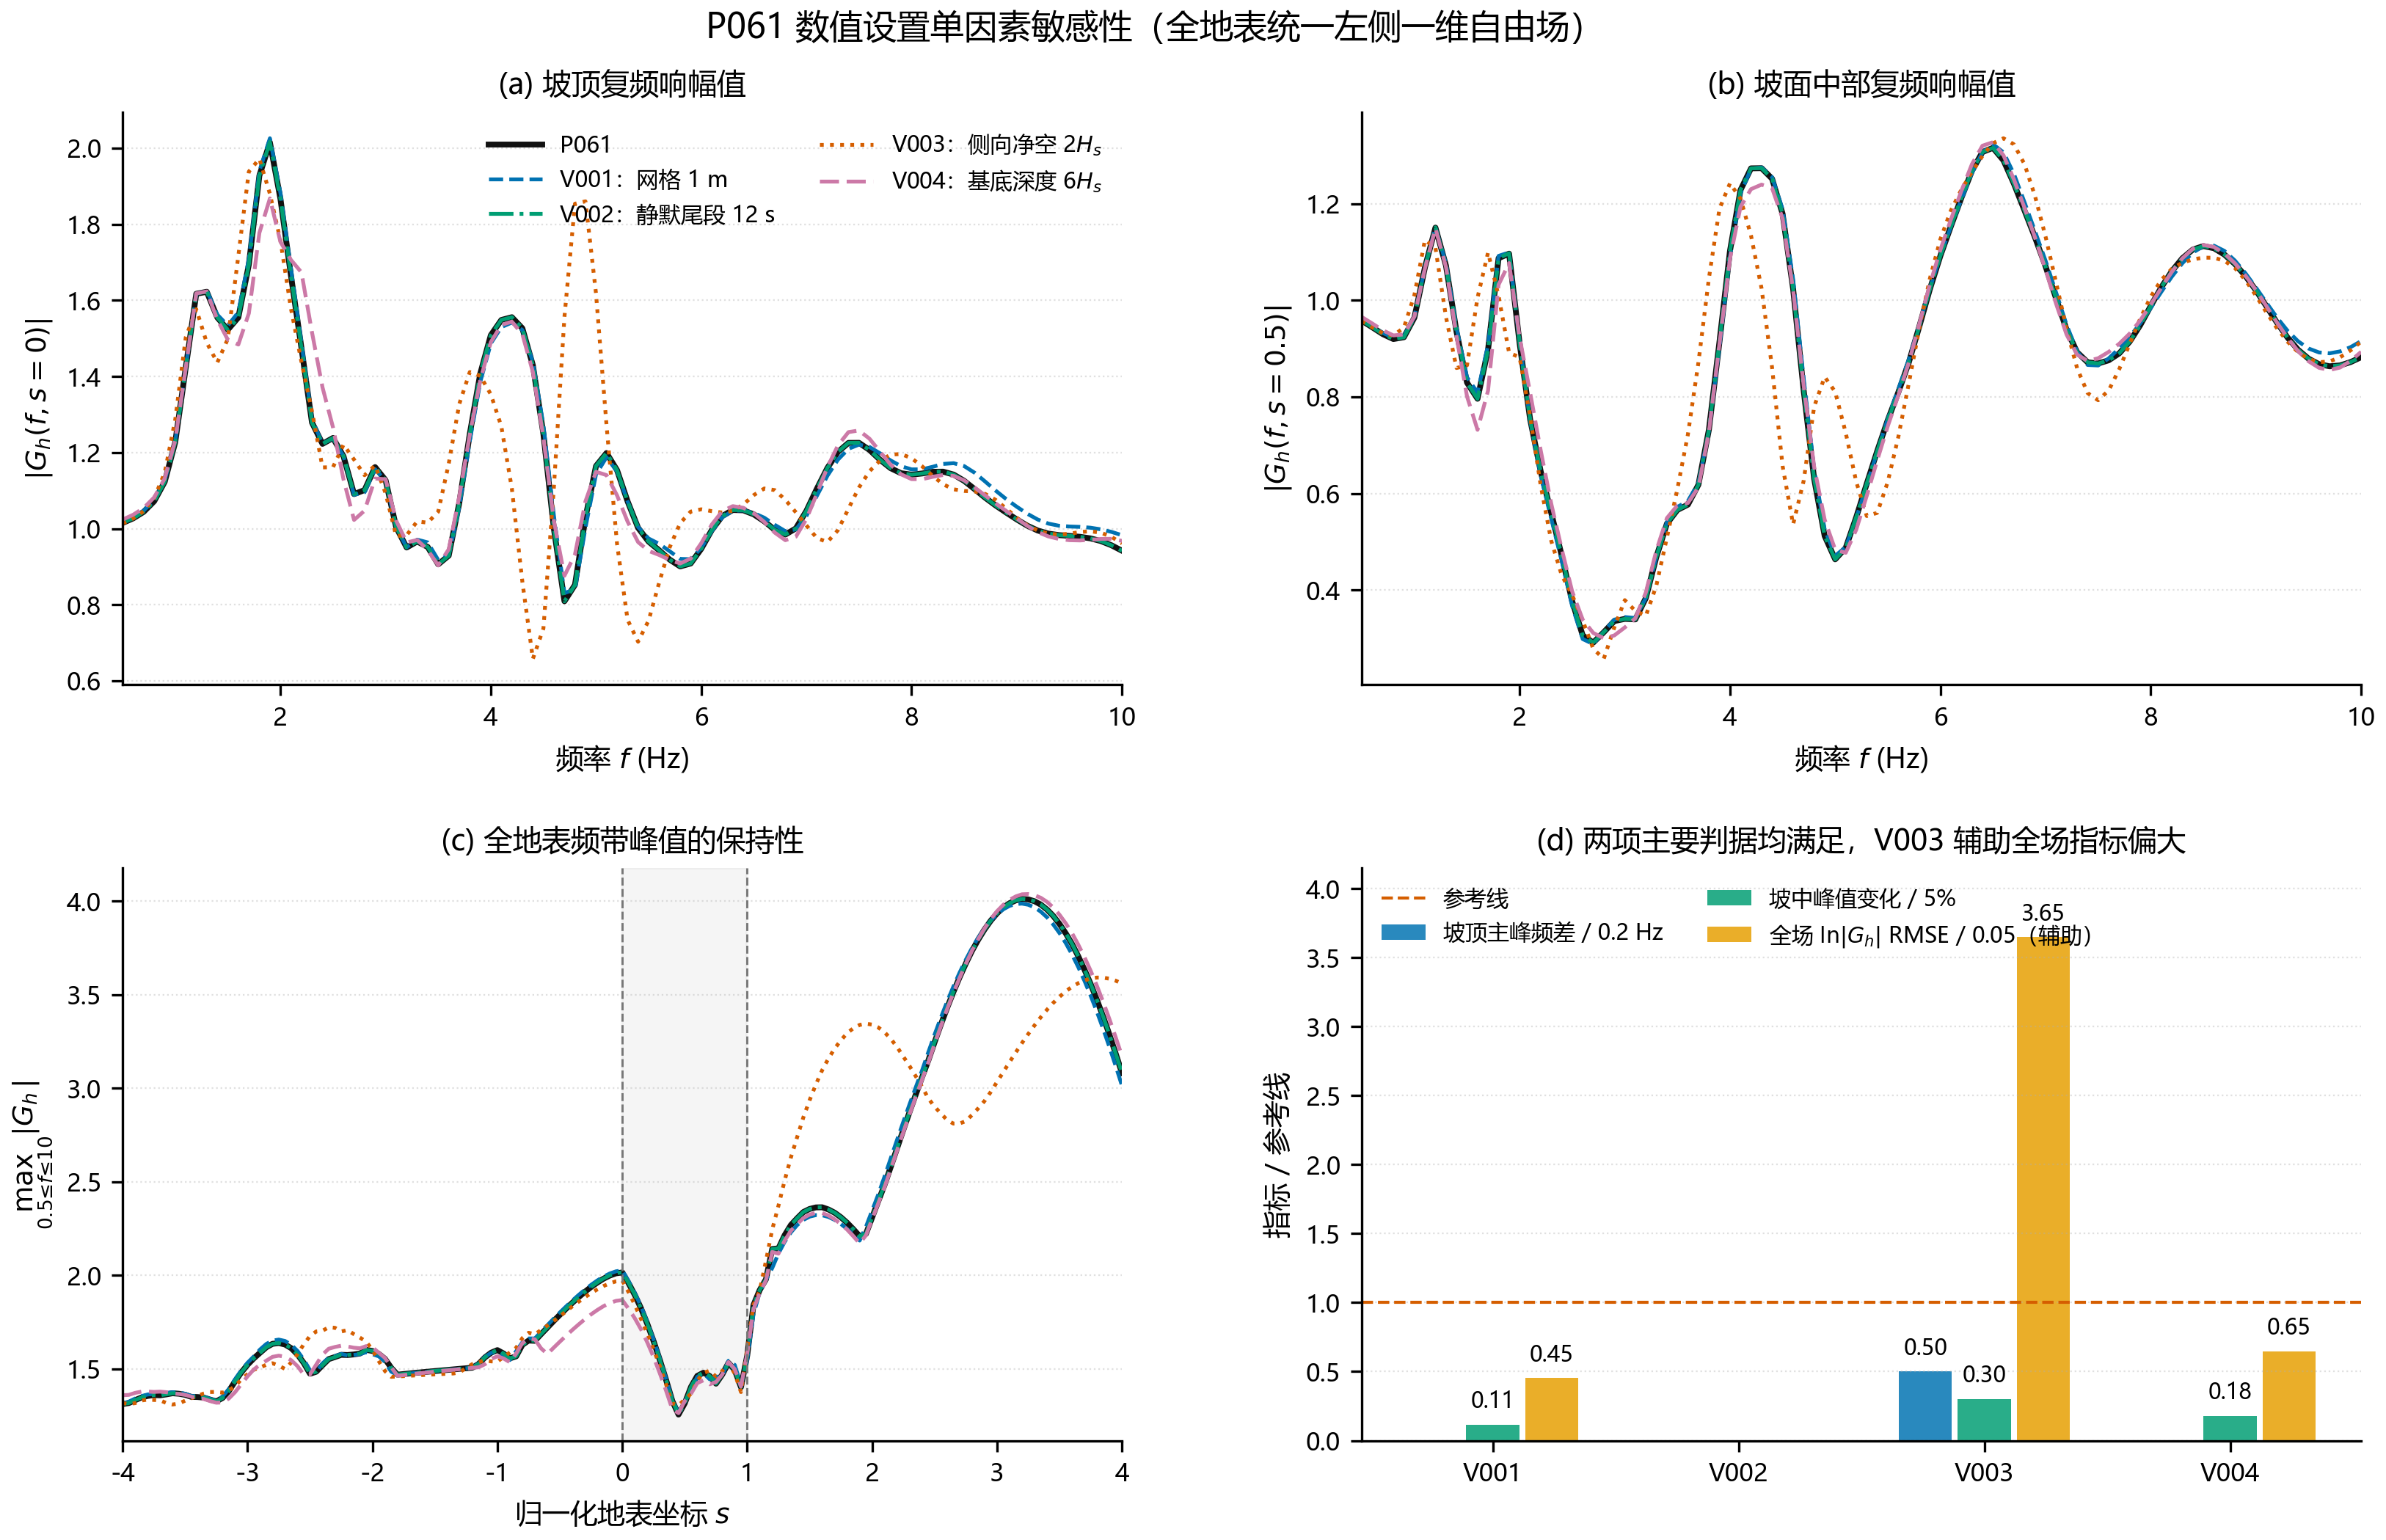

This figure's Python source:
# -*- coding: utf-8 -*-
"""生成图3：P061 与 V001—V004 数值设置敏感性验证。

脚本只读取已有 NPZ/CSV 产物，在内存中将全地表统一为左侧一维
自由场参考，不调用求解器，不改写评价文件。
"""

from __future__ import annotations

import csv
from pathlib import Path

import matplotlib
import numpy as np

matplotlib.use("Agg")
import matplotlib.font_manager as fm
import matplotlib.pyplot as plt


SCRIPT_PATH = Path(__file__).resolve()


def find_repo_root() -> Path:
    """从脚本位置向上查找仓库根目录。"""
    for candidate in SCRIPT_PATH.parents:
        if (candidate / "Run").is_dir() and (candidate / "docs").is_dir():
            return candidate
    raise RuntimeError("无法从脚本位置定位仓库根目录")


REPO_ROOT = find_repo_root()
V_ROOT = REPO_ROOT / "Run" / "ch4_sp_01_V"
EVALUATION_CSV = V_ROOT / "evaluation" / "validation_comparison.csv"
OUT_DIR = SCRIPT_PATH.parent
OUT_STEM = "fig03_数值设置敏感性验证"
TARGET_FREQUENCY = np.round(np.arange(0.5, 10.0 + 0.05, 0.1), 10)
TARGET_S = np.round(np.arange(-4.0, 4.0 + 0.025, 0.05), 10)
CASES = (
    ("P061", "case-001-P061", "基准：$\\Delta=4$ m，尾段6 s，侧向1$H_s$，基底3$H_s$"),
    ("V001", "case-002-V001", "网格 1 m"),
    ("V002", "case-003-V002", "静默尾段 12 s"),
    ("V003", "case-004-V003", "侧向净空 2$H_s$"),
    ("V004", "case-005-V004", "基底深度 6$H_s$"),
)


def set_journal_style() -> None:
    """设置可印刷的中文期刊图风格。"""
    for font_path in (
        r"C:\Windows\Fonts\msyh.ttc",
        r"C:\Windows\Fonts\simsun.ttc",
        r"C:\Windows\Fonts\simhei.ttf",
    ):
        try:
            if Path(font_path).is_file():
                fm.fontManager.addfont(font_path)
        except Exception:
            pass
    plt.rcParams.update(
        {
            "font.family": "sans-serif",
            "font.sans-serif": ["Microsoft YaHei", "SimSun", "SimHei", "DejaVu Sans"],
            "mathtext.fontset": "dejavusans",
            "axes.unicode_minus": False,
            "pdf.fonttype": 42,
            "ps.fonttype": 42,
            "axes.linewidth": 0.8,
            "axes.labelsize": 9,
            "axes.titlesize": 9.5,
            "xtick.labelsize": 8,
            "ytick.labelsize": 8,
            "legend.fontsize": 7.7,
            "legend.frameon": False,
            "xtick.direction": "out",
            "ytick.direction": "out",
            "grid.linestyle": ":",
            "grid.linewidth": 0.55,
            "grid.alpha": 0.38,
        }
    )


def discover_prefix(package: np.lib.npyio.NpzFile) -> str:
    """从 NPZ 键名发现复频响记录前缀。"""
    suffix = "sgrid_H_surface_h"
    matches = [key[:-len(suffix)] for key in package.files if key.endswith(suffix)]
    if len(matches) != 1:
        raise RuntimeError("无法唯一确定复频响记录：%s" % matches)
    return matches[0]


def interpolate_complex(x_new: np.ndarray, x_old: np.ndarray,
                        values: np.ndarray) -> np.ndarray:
    """对一维复数序列的实部和虚部分别插值。"""
    valid = np.isfinite(x_old) & np.isfinite(values.real) & np.isfinite(values.imag)
    if int(np.sum(valid)) < 2:
        return np.full(x_new.shape, np.nan + 1j * np.nan, dtype=complex)
    order = np.argsort(x_old[valid])
    source_x = x_old[valid][order]
    source_values = values[valid][order]
    real = np.interp(x_new, source_x, source_values.real, left=np.nan, right=np.nan)
    imag = np.interp(x_new, source_x, source_values.imag, left=np.nan, right=np.nan)
    return real + 1j * imag


def resample_field(field: np.ndarray, frequency: np.ndarray,
                   s_values: np.ndarray) -> np.ndarray:
    """将 s×f 复数场插值到统一的 f×s 网格。"""
    frequency_stage = np.empty((field.shape[0], TARGET_FREQUENCY.size), dtype=complex)
    for s_index in range(field.shape[0]):
        frequency_stage[s_index] = interpolate_complex(
            TARGET_FREQUENCY, frequency, field[s_index]
        )
    result = np.empty((TARGET_FREQUENCY.size, TARGET_S.size), dtype=complex)
    for frequency_index in range(TARGET_FREQUENCY.size):
        result[frequency_index] = interpolate_complex(
            TARGET_S, s_values, frequency_stage[:, frequency_index]
        )
    return result


def load_uniform_left_field(case_folder: str) -> np.ndarray:
    """读取工况场，并统一除以左侧一维自由场。"""
    npz_path = V_ROOT / case_folder / "surface_results.npz"
    if not npz_path.is_file():
        raise FileNotFoundError("缺少数据文件：%s" % npz_path)
    with np.load(npz_path, allow_pickle=False) as package:
        prefix = discover_prefix(package)
        frequency = np.asarray(package[prefix + "frequency"], dtype=float)
        s_values = np.asarray(package[prefix + "sgrid_s"], dtype=float)
        explicit_left_key = prefix + "sgrid_H_surface_over_1D_left_h"
        if explicit_left_key in package.files:
            uniform_left = np.asarray(package[explicit_left_key], dtype=complex)
        else:
            total = np.asarray(package[prefix + "sgrid_H_surface_h"], dtype=complex)
            sidewise = np.asarray(package[prefix + "sgrid_H_surface_over_1D_h"], dtype=complex)
            crest_index = int(np.argmin(np.abs(s_values)))
            left_reference = total[crest_index] / sidewise[crest_index]
            valid_reference = (
                np.isfinite(left_reference.real)
                & np.isfinite(left_reference.imag)
                & (np.abs(left_reference) > 1.0e-12)
            )
            uniform_left = np.full(total.shape, np.nan + 1j * np.nan, dtype=complex)
            uniform_left[:, valid_reference] = total[:, valid_reference] / left_reference[valid_reference]
    return resample_field(uniform_left, frequency, s_values)


def load_metrics() -> dict[str, dict[str, float]]:
    """读取已独立生成的 V 系列评价指标。"""
    if not EVALUATION_CSV.is_file():
        raise FileNotFoundError("缺少数据文件：%s" % EVALUATION_CSV)
    metrics = {}
    with EVALUATION_CSV.open("r", encoding="utf-8-sig", newline="") as handle:
        for row in csv.DictReader(handle):
            variation = row.get("variation", "")
            if variation not in {"V001", "V002", "V003", "V004"}:
                continue
            metrics[variation] = {
                "crest_frequency_error": float(row["crest_peak_frequency_error_hz"]),
                "midslope_amplitude_change": float(row["midslope_peak_amplitude_relative_change"]),
                "log_amplitude_rmse": float(row["log_amplitude_rmse"]),
            }
    missing = {"V001", "V002", "V003", "V004"} - set(metrics)
    if missing:
        raise RuntimeError("评价 CSV 缺少工况：%s" % sorted(missing))
    return metrics


def save_figure(fig: plt.Figure) -> None:
    """保存同名300 dpi PNG。"""
    OUT_DIR.mkdir(parents=True, exist_ok=True)
    png_path = OUT_DIR / (OUT_STEM + ".png")
    fig.savefig(png_path, dpi=300, bbox_inches="tight", pad_inches=0.05, facecolor="white")
    print("已生成：%s" % png_path)


def draw_figure() -> None:
    """绘制关键位置频谱、地表峰值分布和数值判据。"""
    set_journal_style()
    fields = {case_id: load_uniform_left_field(folder) for case_id, folder, _ in CASES}
    metrics = load_metrics()
    colors = {
        "P061": "#111111",
        "V001": "#0072B2",
        "V002": "#009E73",
        "V003": "#D55E00",
        "V004": "#CC79A7",
    }
    line_styles = {"P061": "-", "V001": "--", "V002": "-.", "V003": ":", "V004": (0, (5, 2))}
    short_labels = {case_id: (case_id if case_id == "P061" else "%s：%s" % (case_id, note))
                    for case_id, _folder, note in CASES}
    crest_index = int(np.argmin(np.abs(TARGET_S - 0.0)))
    midslope_index = int(np.argmin(np.abs(TARGET_S - 0.5)))

    fig, axes = plt.subplots(2, 2, figsize=(11.3, 7.1))
    ax_crest, ax_mid, ax_space, ax_gate = axes.flat
    for case_id, _folder, _note in CASES:
        width = 1.9 if case_id == "P061" else 1.25
        ax_crest.plot(
            TARGET_FREQUENCY,
            np.abs(fields[case_id][:, crest_index]),
            color=colors[case_id],
            ls=line_styles[case_id],
            lw=width,
            label=short_labels[case_id],
        )
        ax_mid.plot(
            TARGET_FREQUENCY,
            np.abs(fields[case_id][:, midslope_index]),
            color=colors[case_id],
            ls=line_styles[case_id],
            lw=width,
        )
        ax_space.plot(
            TARGET_S,
            np.nanmax(np.abs(fields[case_id]), axis=0),
            color=colors[case_id],
            ls=line_styles[case_id],
            lw=width,
        )

    ax_crest.set_xlim(0.5, 10.0)
    ax_crest.set_xlabel("频率 $f$ (Hz)")
    ax_crest.set_ylabel("$|G_h(f,s=0)|$")
    ax_crest.set_title("(a) 坡顶复频响幅值")
    ax_crest.legend(loc="upper right", ncol=2, fontsize=7.3, handlelength=2.4)
    ax_crest.grid(True, axis="y")

    ax_mid.set_xlim(0.5, 10.0)
    ax_mid.set_xlabel("频率 $f$ (Hz)")
    ax_mid.set_ylabel("$|G_h(f,s=0.5)|$")
    ax_mid.set_title("(b) 坡面中部复频响幅值")
    ax_mid.grid(True, axis="y")

    ax_space.axvspan(0.0, 1.0, color="#BDBDBD", alpha=0.14, label="坡面")
    ax_space.axvline(0.0, color="#777777", lw=0.7, ls="--")
    ax_space.axvline(1.0, color="#777777", lw=0.7, ls="--")
    ax_space.set_xlim(-4.0, 4.0)
    ax_space.set_xlabel("归一化地表坐标 $s$")
    ax_space.set_ylabel("$\\max_{0.5\\leq f\\leq10}|G_h|$")
    ax_space.set_title("(c) 全地表频带峰值的保持性")
    ax_space.grid(True, axis="y")

    variations = ("V001", "V002", "V003", "V004")
    x_position = np.arange(len(variations), dtype=float)
    bar_width = 0.24
    normalized_frequency = np.array([metrics[item]["crest_frequency_error"] / 0.2 for item in variations])
    normalized_amplitude = np.array(
        [abs(metrics[item]["midslope_amplitude_change"]) / 0.05 for item in variations]
    )
    normalized_rmse = np.array([metrics[item]["log_amplitude_rmse"] / 0.05 for item in variations])
    bar_sets = (
        (normalized_frequency, -bar_width, "#0072B2", "坡顶主峰频差 / 0.2 Hz"),
        (normalized_amplitude, 0.0, "#009E73", "坡中峰值变化 / 5%"),
        (normalized_rmse, bar_width, "#E69F00", "全场 $\\ln|G_h|$ RMSE / 0.05（辅助）"),
    )
    for values, offset, color, label in bar_sets:
        bars = ax_gate.bar(x_position + offset, values, width=bar_width * 0.9,
                           color=color, alpha=0.84, label=label)
        for bar, value in zip(bars, values):
            if value >= 0.08:
                ax_gate.text(bar.get_x() + bar.get_width() / 2.0, value + 0.08,
                             "%.2f" % value, ha="center", va="bottom", fontsize=7.2)
    ax_gate.axhline(1.0, color="#D55E00", lw=1.0, ls="--", label="参考线")
    ax_gate.set_xticks(x_position, variations)
    ax_gate.set_ylim(0.0, max(4.15, 1.12 * float(np.max(normalized_rmse))))
    ax_gate.set_ylabel("指标 / 参考线")
    ax_gate.set_title("(d) 两项主要判据均满足，V003 辅助全场指标偏大")
    ax_gate.legend(loc="upper left", fontsize=7.2, ncol=2)
    ax_gate.grid(True, axis="y")

    for ax in axes.flat:
        ax.spines[["top", "right"]].set_visible(False)

    fig.suptitle(
        "P061 数值设置单因素敏感性（全地表统一左侧一维自由场）",
        fontsize=11,
        y=0.995,
    )
    fig.subplots_adjust(left=0.085, right=0.985, bottom=0.08, top=0.93, wspace=0.24, hspace=0.32)
    save_figure(fig)
    plt.close(fig)


def main() -> None:
    """单独生成图3。"""
    draw_figure()


if __name__ == "__main__":
    main()
